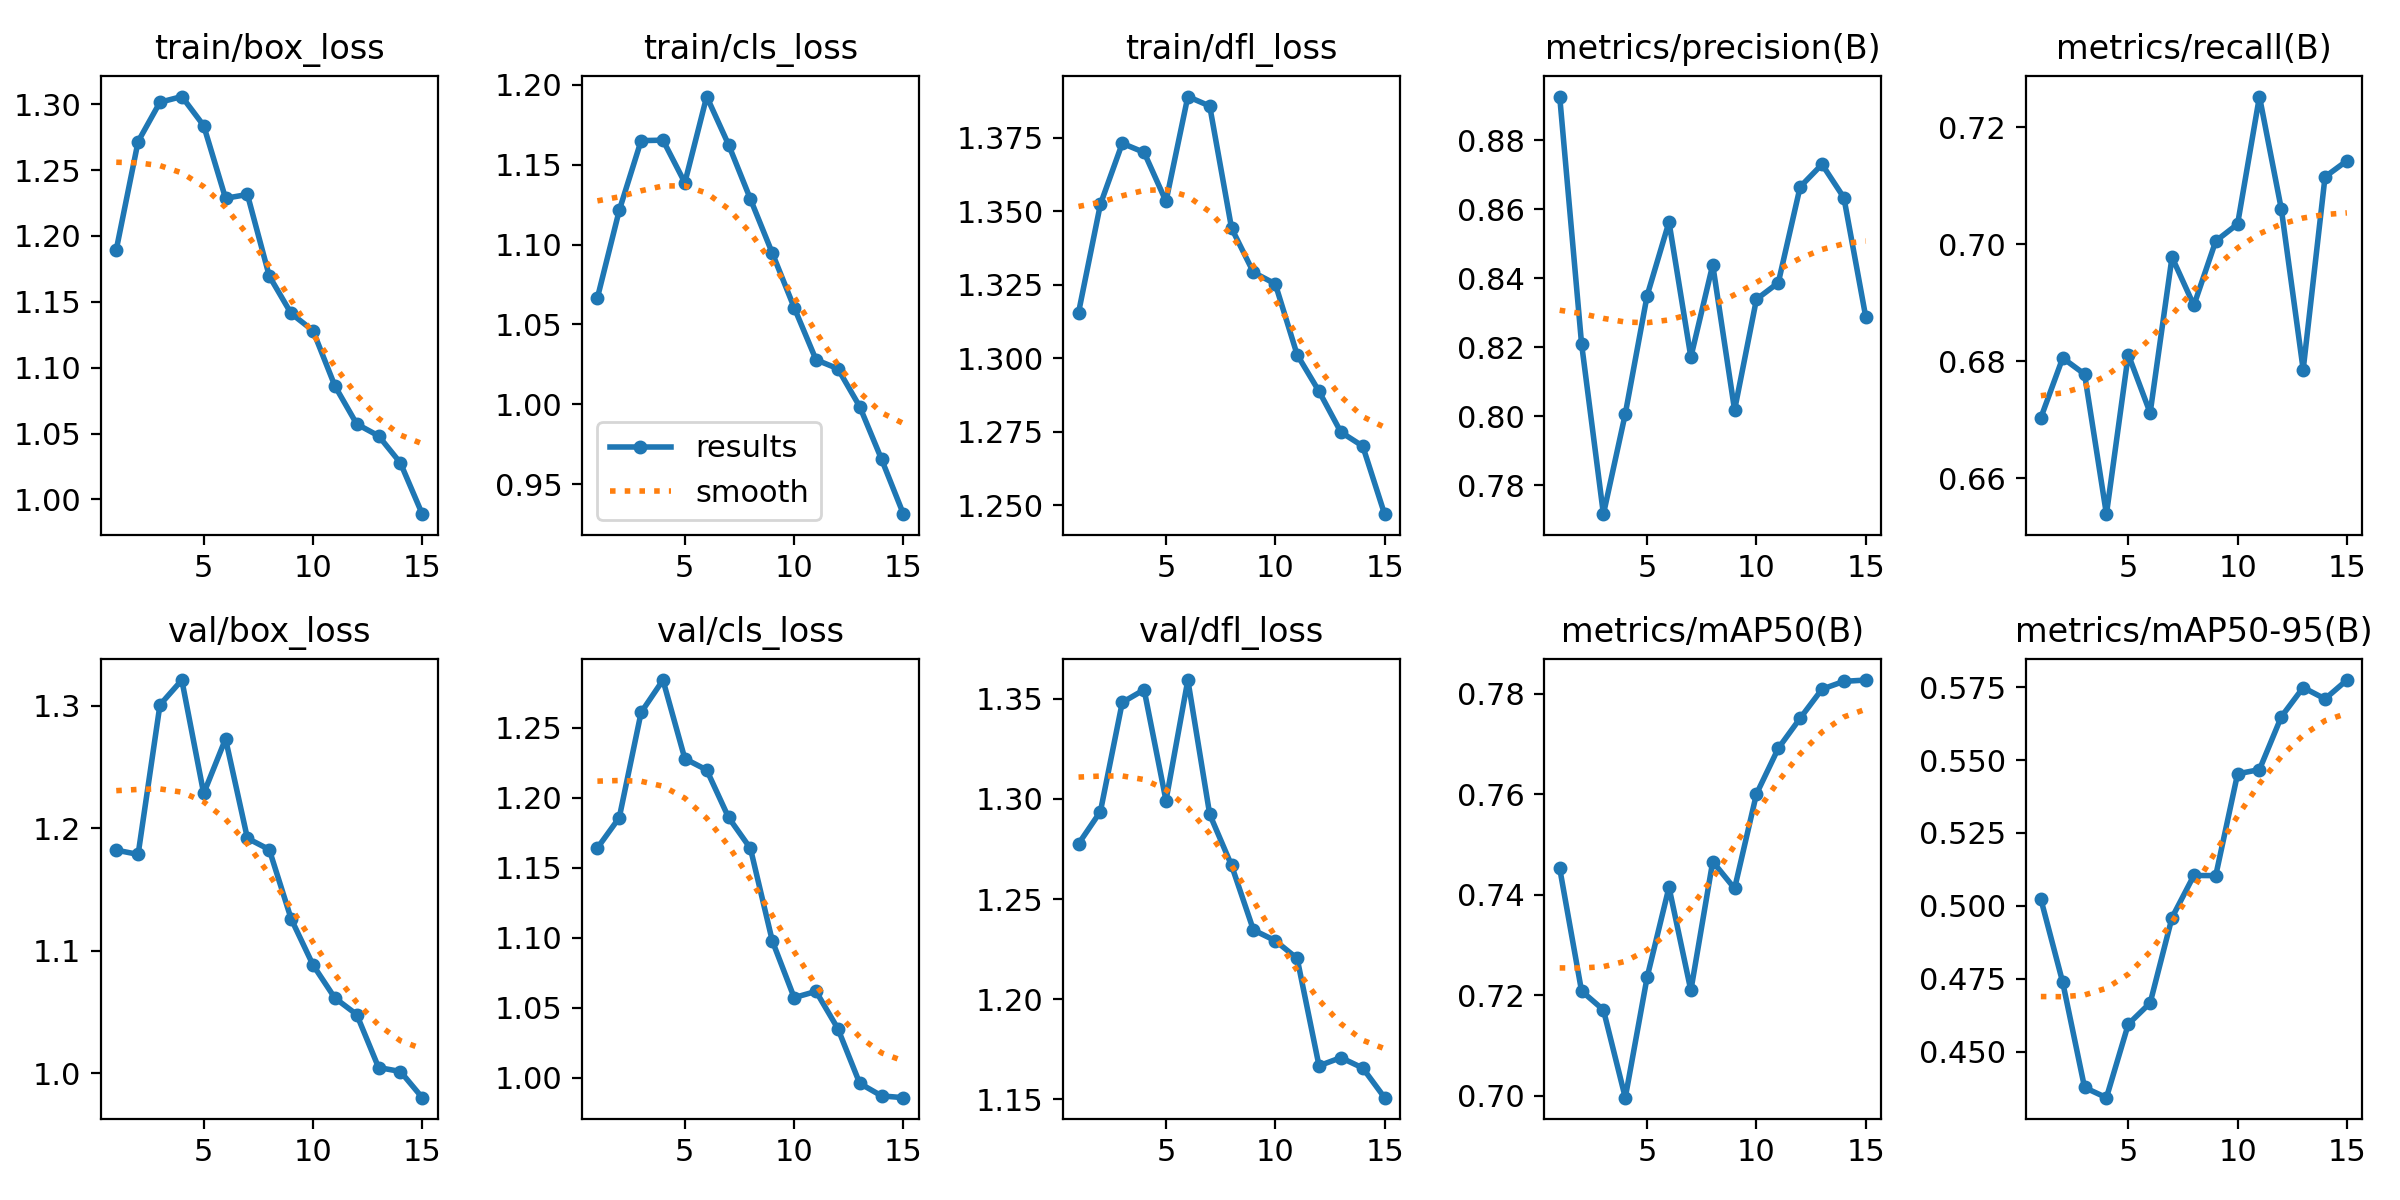

Values plotted in this chart, from the file beside it:
epoch, time, train/box_loss, train/cls_loss, train/dfl_loss, metrics/precision(B), metrics/recall(B), metrics/mAP50(B), metrics/mAP50-95(B), val/box_loss, val/cls_loss, val/dfl_loss, lr/pg0, lr/pg1, lr/pg2
1, 48.08, 1.189, 1.067, 1.316, 0.8926, 0.6703, 0.7453, 0.5023, 1.182, 1.164, 1.278, 0.0006634, 0.0006634, 0.0006634
2, 90.56, 1.272, 1.121, 1.352, 0.821, 0.6806, 0.7208, 0.4738, 1.179, 1.186, 1.294, 0.001242, 0.001242, 0.001242
3, 130.5, 1.302, 1.165, 1.373, 0.7717, 0.6778, 0.7171, 0.4377, 1.301, 1.261, 1.348, 0.001733, 0.001733, 0.001733
4, 170.8, 1.306, 1.165, 1.37, 0.8007, 0.6539, 0.6996, 0.4343, 1.321, 1.284, 1.355, 0.001604, 0.001604, 0.001604
5, 213.8, 1.284, 1.139, 1.353, 0.835, 0.6812, 0.7236, 0.4595, 1.228, 1.228, 1.299, 0.001472, 0.001472, 0.001472
6, 258.6, 1.229, 1.193, 1.389, 0.8563, 0.6712, 0.7415, 0.4667, 1.273, 1.22, 1.359, 0.00134, 0.00134, 0.00134
7, 300.8, 1.231, 1.162, 1.386, 0.8172, 0.6978, 0.7209, 0.496, 1.192, 1.186, 1.292, 0.001208, 0.001208, 0.001208
8, 339.3, 1.17, 1.128, 1.344, 0.8439, 0.6896, 0.7466, 0.5104, 1.183, 1.164, 1.267, 0.001076, 0.001076, 0.001076
9, 378, 1.141, 1.095, 1.329, 0.8018, 0.7006, 0.7413, 0.5104, 1.126, 1.098, 1.235, 0.000944, 0.000944, 0.000944
10, 416.2, 1.128, 1.061, 1.325, 0.8339, 0.7035, 0.7601, 0.5453, 1.088, 1.057, 1.229, 0.000812, 0.000812, 0.000812
11, 454.7, 1.086, 1.028, 1.301, 0.8387, 0.7253, 0.7692, 0.5467, 1.061, 1.062, 1.22, 0.00068, 0.00068, 0.00068
12, 493.2, 1.057, 1.022, 1.289, 0.8665, 0.706, 0.7752, 0.5648, 1.048, 1.035, 1.167, 0.000548, 0.000548, 0.000548
13, 531.3, 1.048, 0.9986, 1.275, 0.873, 0.6786, 0.781, 0.5749, 1.005, 0.9958, 1.171, 0.000416, 0.000416, 0.000416
14, 569.9, 1.028, 0.9657, 1.27, 0.8633, 0.7115, 0.7825, 0.571, 1.001, 0.9869, 1.166, 0.000284, 0.000284, 0.000284
15, 609.3, 0.9889, 0.9314, 1.247, 0.8288, 0.7143, 0.7828, 0.5774, 0.9801, 0.9856, 1.151, 0.000152, 0.000152, 0.000152
